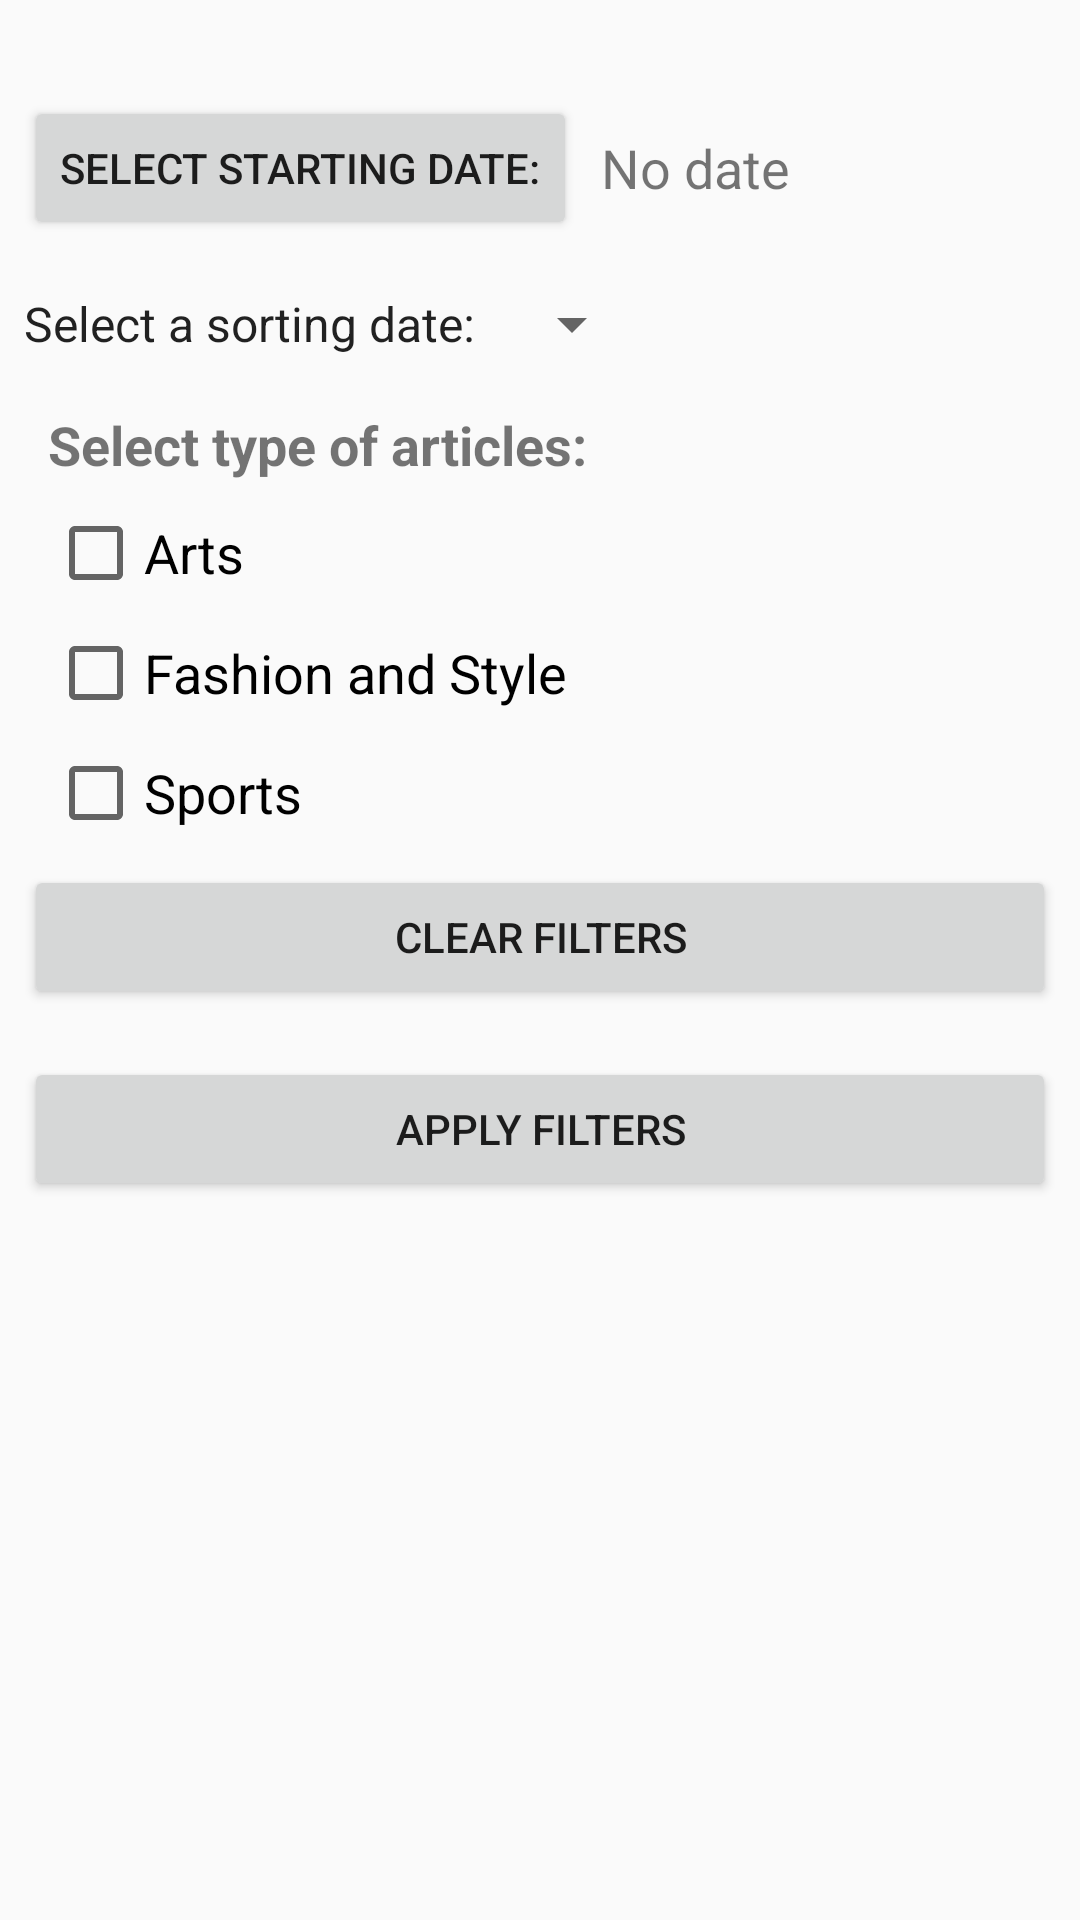

This screen was rendered from an Android layout file. Write that file and the resources it references.
<!-- AndroidManifest.xml: application theme AppTheme -->
<!-- res/layout/search_filter_activity.xml -->
<?xml version="1.0" encoding="utf-8"?>
<RelativeLayout xmlns:android="http://schemas.android.com/apk/res/android"
                android:layout_width="match_parent"
                android:layout_height="match_parent">

    <RelativeLayout
        android:id="@+id/date_layout"
        android:layout_marginTop="32dp"
        android:layout_width="match_parent"
        android:layout_height="wrap_content">
        <Button
            android:layout_marginLeft="8dp"
            android:layout_centerVertical="true"
            android:id="@+id/date_button"
            android:text="@string/date_button_title"
            android:layout_width="wrap_content"
            android:layout_height="wrap_content"/>

        <TextView
            android:id="@+id/date_selected_textview"
            android:text="@string/date_textview_hint"
            android:layout_centerVertical="true"
            android:textSize="18dp"
            android:layout_toRightOf="@+id/date_button"
            android:layout_marginLeft="8dp"
            android:layout_width="wrap_content"
            android:layout_height="wrap_content"/>

    </RelativeLayout>

    <Spinner
        android:layout_below="@+id/date_layout"
        android:entries="@array/sort_array"
        android:id="@+id/sort_spinner"
        android:layout_marginTop="16dp"
        android:prompt="@string/sort_prompt"
        android:layout_width="wrap_content"
        android:layout_height="wrap_content"/>

    <RelativeLayout
        android:id="@+id/checkbox_layout"
        android:layout_below="@+id/sort_spinner"
        android:layout_width="match_parent"
        android:layout_height="wrap_content"
        android:layout_marginTop="16dp"
        android:layout_marginLeft="16dp"
        android:layout_marginRight="16dp">
        <TextView
            android:id="@+id/filters_title"
            android:text="@string/filter_title"
            android:textStyle="bold"
            android:textSize="18dp"
            android:layout_width="wrap_content"
            android:layout_height="wrap_content"/>
        <CheckBox
            android:id="@+id/arts_checkbox"
            android:text="@string/arts_filter"
            android:layout_below="@+id/filters_title"
            android:layout_marginTop="8dp"
            android:textSize="18dp"
            android:layout_width="wrap_content"
            android:layout_height="wrap_content"/>
        <CheckBox
            android:id="@+id/fashion_checkbox"
            android:layout_below="@+id/arts_checkbox"
            android:layout_marginTop="8dp"
            android:textSize="18dp"
            android:text="@string/fashion_filter"
            android:layout_width="wrap_content"
            android:layout_height="wrap_content"/>
        <CheckBox
            android:id="@+id/sports_checkbox"
            android:layout_below="@+id/fashion_checkbox"
            android:textSize="18dp"
            android:layout_marginTop="8dp"
            android:text="@string/sports_filter"
            android:layout_width="wrap_content"
            android:layout_height="wrap_content"/>

    </RelativeLayout>

    <RelativeLayout
        android:layout_margin="8dp"
        android:layout_below="@+id/checkbox_layout"
        android:layout_width="wrap_content"
        android:layout_height="wrap_content">
        <Button
            android:id="@+id/clear_filters_button"
            android:text="@string/clear_filters"
            android:layout_width="match_parent"
            android:layout_height="wrap_content"/>
        <Button
            android:id="@+id/apply_filters_button"
            android:text="@string/apply_filters"
            android:layout_marginTop="16dp"
            android:layout_below="@+id/clear_filters_button"
            android:layout_width="match_parent"
            android:layout_height="wrap_content"/>

    </RelativeLayout>

</RelativeLayout>
<!-- resources referenced by this layout -->
<resources>
  <string-array name="sort_array">
          <item>Select a sorting date: </item>
          <item>Newest</item>
          <item>Oldest</item>
      </string-array>
  <string name="apply_filters">Apply Filters</string>
  <string name="arts_filter">Arts</string>
  <string name="clear_filters">Clear Filters</string>
  <string name="date_button_title">Select starting date: </string>
  <string name="date_textview_hint">No date</string>
  <string name="fashion_filter">Fashion and Style</string>
  <string name="filter_title">Select type of articles: </string>
  <string name="sort_prompt">Sort by: </string>
  <string name="sports_filter">Sports</string>
  <style name="AppTheme" parent="Base.Theme.AppCompat.Light">
          
          <item name="colorPrimary">@color/colorPrimary</item>
          <item name="colorPrimaryDark">@color/colorPrimaryDark</item>
          <item name="colorAccent">@color/colorAccent</item>
      </style>
  <!-- not gathered from this repository: default colours our renderer supplied (Android Studio template values) -->
  <color name="colorPrimary">#FF6200EE</color>
  <color name="colorPrimaryDark">#FF3700B3</color>
  <color name="colorAccent">#FF03DAC5</color>
</resources>
